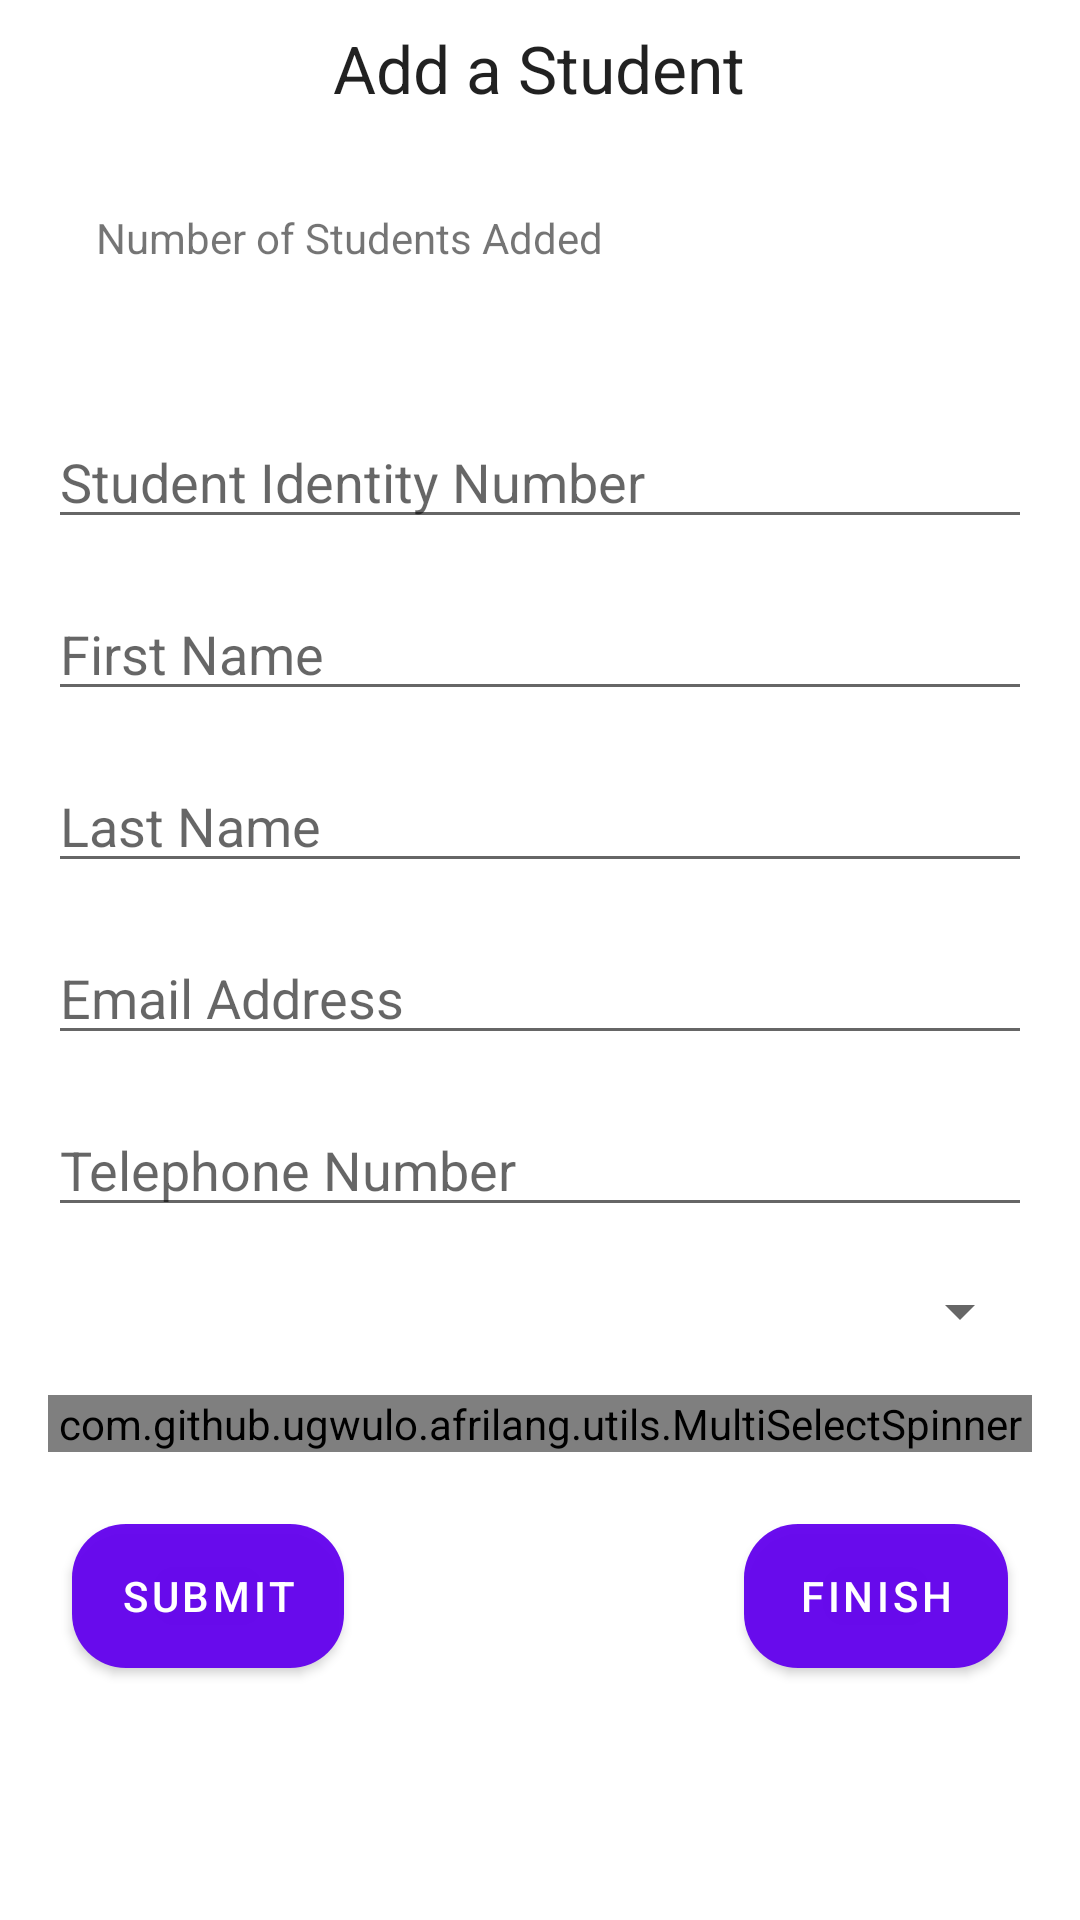

Layout XML and referenced resources for this Android screen:
<!-- AndroidManifest.xml: application theme Theme.AfriLang -->
<!-- res/layout/fragment_add_student.xml -->
<?xml version="1.0" encoding="utf-8"?>
<androidx.constraintlayout.widget.ConstraintLayout xmlns:android="http://schemas.android.com/apk/res/android"
    xmlns:app="http://schemas.android.com/apk/res-auto"
    xmlns:tools="http://schemas.android.com/tools"
    android:layout_width="match_parent"
    android:layout_height="match_parent"
    android:background="@drawable/afrilang_bgc"
    tools:context=".AddStudentFragment">

    <TextView
        android:id="@+id/text_view_add_student_title"
        android:layout_width="wrap_content"
        android:layout_height="wrap_content"
        android:layout_marginStart="16dp"
        android:layout_marginTop="8dp"
        android:layout_marginEnd="16dp"
        android:text="@string/add_a_student"
        android:textAppearance="@style/TextAppearance.AppCompat.Large"
        app:layout_constraintEnd_toEndOf="parent"
        app:layout_constraintHorizontal_bias="0.498"
        app:layout_constraintStart_toStartOf="parent"
        app:layout_constraintTop_toTopOf="parent" />

    <LinearLayout
        android:id="@+id/linearLayout"
        android:layout_width="0dp"
        android:layout_height="wrap_content"
        android:layout_marginStart="16dp"
        android:layout_marginTop="16dp"
        android:layout_marginEnd="16dp"
        android:orientation="horizontal"
        app:layout_constraintEnd_toEndOf="parent"
        app:layout_constraintHorizontal_bias="0.4"
        app:layout_constraintStart_toStartOf="parent"
        app:layout_constraintTop_toBottomOf="@+id/text_view_add_student_title">

        <TextView
            android:id="@+id/text_view_add_student_description"
            android:layout_width="wrap_content"
            android:layout_height="wrap_content"
            android:layout_marginStart="16dp"
            android:layout_marginTop="8dp"
            android:text="@string/number_of_students_added" />

        <TextView
            android:id="@+id/text_view_number_of_students"
            android:layout_width="0dp"
            android:layout_height="wrap_content"
            android:layout_marginTop="8dp"
            android:layout_weight="1"
            android:textAlignment="center"
            android:textAppearance="@style/TextAppearance.AppCompat.Large"
            android:typeface="serif" />

    </LinearLayout>

    <androidx.core.widget.NestedScrollView
        android:layout_width="match_parent"
        android:layout_height="0dp"
        android:layout_marginTop="24dp"
        android:layout_marginBottom="8dp"
        app:layout_constraintBottom_toBottomOf="parent"
        app:layout_constraintEnd_toEndOf="parent"
        app:layout_constraintStart_toStartOf="parent"
        app:layout_constraintTop_toBottomOf="@+id/linearLayout">

        <androidx.constraintlayout.widget.ConstraintLayout
            android:layout_width="match_parent"
            android:layout_height="wrap_content"
            android:orientation="vertical">

            <EditText
                android:id="@+id/edit_text_student_id_number"
                android:layout_width="0dp"
                android:layout_height="wrap_content"
                android:layout_marginStart="16dp"
                android:layout_marginTop="24dp"
                android:layout_marginEnd="16dp"
                android:ems="10"
                android:hint="@string/student_id_number"
                android:inputType="textPersonName"
                app:layout_constraintEnd_toEndOf="parent"
                app:layout_constraintStart_toStartOf="parent"
                app:layout_constraintTop_toTopOf="parent" />

            <EditText
                android:id="@+id/edit_text_student_first_name"
                android:layout_width="0dp"
                android:layout_height="wrap_content"
                android:layout_marginStart="16dp"
                android:layout_marginTop="16dp"
                android:layout_marginEnd="16dp"
                android:ems="10"
                android:hint="@string/first_name"
                android:inputType="textPersonName"
                app:layout_constraintEnd_toEndOf="parent"
                app:layout_constraintStart_toStartOf="parent"
                app:layout_constraintTop_toBottomOf="@+id/edit_text_student_id_number" />

            <EditText
                android:id="@+id/edit_text_student_last_name"
                android:layout_width="0dp"
                android:layout_height="wrap_content"
                android:layout_marginStart="16dp"
                android:layout_marginTop="16dp"
                android:layout_marginEnd="16dp"
                android:ems="10"
                android:hint="@string/last_name"
                android:inputType="textPersonName"
                app:layout_constraintEnd_toEndOf="parent"
                app:layout_constraintStart_toStartOf="parent"
                app:layout_constraintTop_toBottomOf="@+id/edit_text_student_first_name" />

            <EditText
                android:id="@+id/edit_text_student_email"
                android:layout_width="0dp"
                android:layout_height="wrap_content"
                android:layout_marginStart="16dp"
                android:layout_marginTop="16dp"
                android:layout_marginEnd="16dp"
                android:ems="10"
                android:hint="@string/email_address"
                android:inputType="textEmailAddress"
                app:layout_constraintEnd_toEndOf="parent"
                app:layout_constraintStart_toStartOf="parent"
                app:layout_constraintTop_toBottomOf="@+id/edit_text_student_last_name" />

            <EditText
                android:id="@+id/edit_text_student_phone_number"
                android:layout_width="0dp"
                android:layout_height="wrap_content"
                android:layout_marginStart="16dp"
                android:layout_marginTop="16dp"
                android:layout_marginEnd="16dp"
                android:ems="10"
                android:hint="@string/phone_number"
                android:inputType="phone"
                app:layout_constraintEnd_toEndOf="parent"
                app:layout_constraintStart_toStartOf="parent"
                app:layout_constraintTop_toBottomOf="@+id/edit_text_student_email" />

            <Spinner
                android:id="@+id/spinner_select_class"
                android:layout_width="0dp"
                android:layout_height="wrap_content"
                android:layout_marginStart="16dp"
                android:layout_marginTop="16dp"
                android:layout_marginEnd="16dp"
                app:layout_constraintEnd_toEndOf="parent"
                app:layout_constraintStart_toStartOf="parent"
                app:layout_constraintTop_toBottomOf="@+id/edit_text_student_phone_number" />

            <com.github.ugwulo.afrilang.utils.MultiSelectSpinner
                android:id="@+id/spinner_select_student_language"
                android:layout_width="match_parent"
                android:layout_height="wrap_content"
                android:layout_marginStart="16dp"
                android:layout_marginTop="16dp"
                android:layout_marginEnd="16dp"
                app:layout_constraintEnd_toEndOf="parent"
                app:layout_constraintStart_toStartOf="parent"
                app:layout_constraintTop_toBottomOf="@+id/spinner_select_class" />

            <Button
                android:id="@+id/button_add_student_finish"
                android:layout_width="wrap_content"
                android:layout_height="wrap_content"
                android:layout_marginTop="24dp"
                android:layout_marginEnd="24dp"
                android:layout_marginBottom="32dp"
                android:background="@drawable/round_corner_button"
                android:text="@string/finish"
                app:layout_constraintBottom_toBottomOf="parent"
                app:layout_constraintEnd_toEndOf="parent"
                app:layout_constraintTop_toBottomOf="@+id/spinner_select_student_language" />

            <Button
                android:id="@+id/button_add_student_submit"
                android:layout_width="wrap_content"
                android:layout_height="wrap_content"
                android:layout_marginStart="24dp"
                android:layout_marginTop="24dp"
                android:layout_marginBottom="32dp"
                android:background="@drawable/round_corner_button"
                android:text="@string/submit"
                app:layout_constraintBottom_toBottomOf="parent"
                app:layout_constraintStart_toStartOf="parent"
                app:layout_constraintTop_toBottomOf="@+id/spinner_select_student_language" />

        </androidx.constraintlayout.widget.ConstraintLayout>

    </androidx.core.widget.NestedScrollView>

</androidx.constraintlayout.widget.ConstraintLayout>
<!-- resources referenced by this layout -->
<resources>
  <!-- drawable round_corner_button (drawable) -->
  <?xml version="1.0" encoding="utf-8"?>
  <shape xmlns:android="http://schemas.android.com/apk/res/android">
      <corners android:radius="18dp" />
      <solid android:color="#F2F4821E" />
  </shape>
  <string name="add_a_student">Add a Student</string>
  <string name="email_address">Email Address</string>
  <string name="finish">Finish</string>
  <string name="first_name">First Name</string>
  <string name="last_name">Last Name</string>
  <string name="number_of_students_added">Number of Students Added</string>
  <string name="phone_number">Telephone Number</string>
  <string name="student_id_number">Student Identity Number</string>
  <string name="submit">submit</string>
  <style name="Theme.AfriLang" parent="Theme.MaterialComponents.DayNight.DarkActionBar">
          
          <item name="colorPrimary">@color/purple_500</item>
          <item name="colorPrimaryDark">@color/purple_700</item>
          <item name="colorOnPrimary">@color/white</item>
          
          <item name="colorSecondary">@color/teel_200</item>
          <item name="colorSecondaryVariant">@color/teel_700</item>
          <item name="colorOnSecondary">@color/black</item>
          
          <item name="android:statusBarColor" tools:targetApi="l">?attr/colorPrimaryVariant</item>
          
      </style>
  <color name="purple_500">#6200EE</color>
  <color name="purple_700">#3700B3</color>
  <color name="white">#FFFFFF</color>
  <color name="teel_200">#03DAC6</color>
  <color name="teel_700">#018786</color>
  <color name="black">#000000</color>
</resources>
